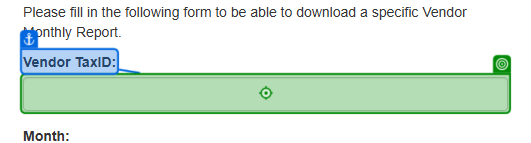
Task: Robotic Enterprise Framework
Workflow: ACME_DownloadReport

Step 1 [try]: type [in_str_TaxId] into the text box in window 'ACME System 1 - Download Monthly Report' (msedge.exe)

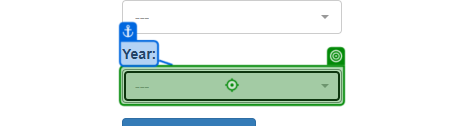
Step 2: select "[(now.Year-1).ToString]" in the button in window 'ACME System 1 - Download Monthly Report' (msedge.exe)

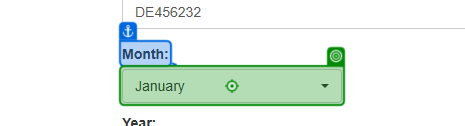
Step 3 [try]: select [currentText] in the button '---' in window 'ACME System 1 - Download Monthly Report' (msedge.exe)

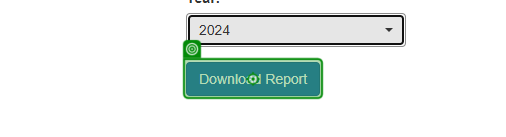
Step 4: click on the button 'Download Report' in window 'ACME System 1 - Download Monthly Report' (msedge.exe)

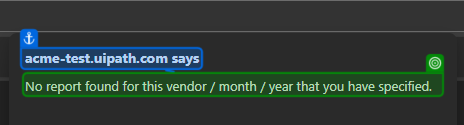
Step 5: check the text 'No report found for this vendor / month / year that you have spe*' in window 'ACME System 1 - Download Monthly Report and 3 more pages - Work *' (msedge.exe)

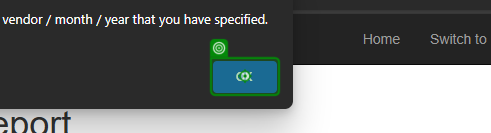
Step 6: click on the push button in window 'ACME System 1 - Download Monthly Report and 3 more pages - Work *' (msedge.exe)
